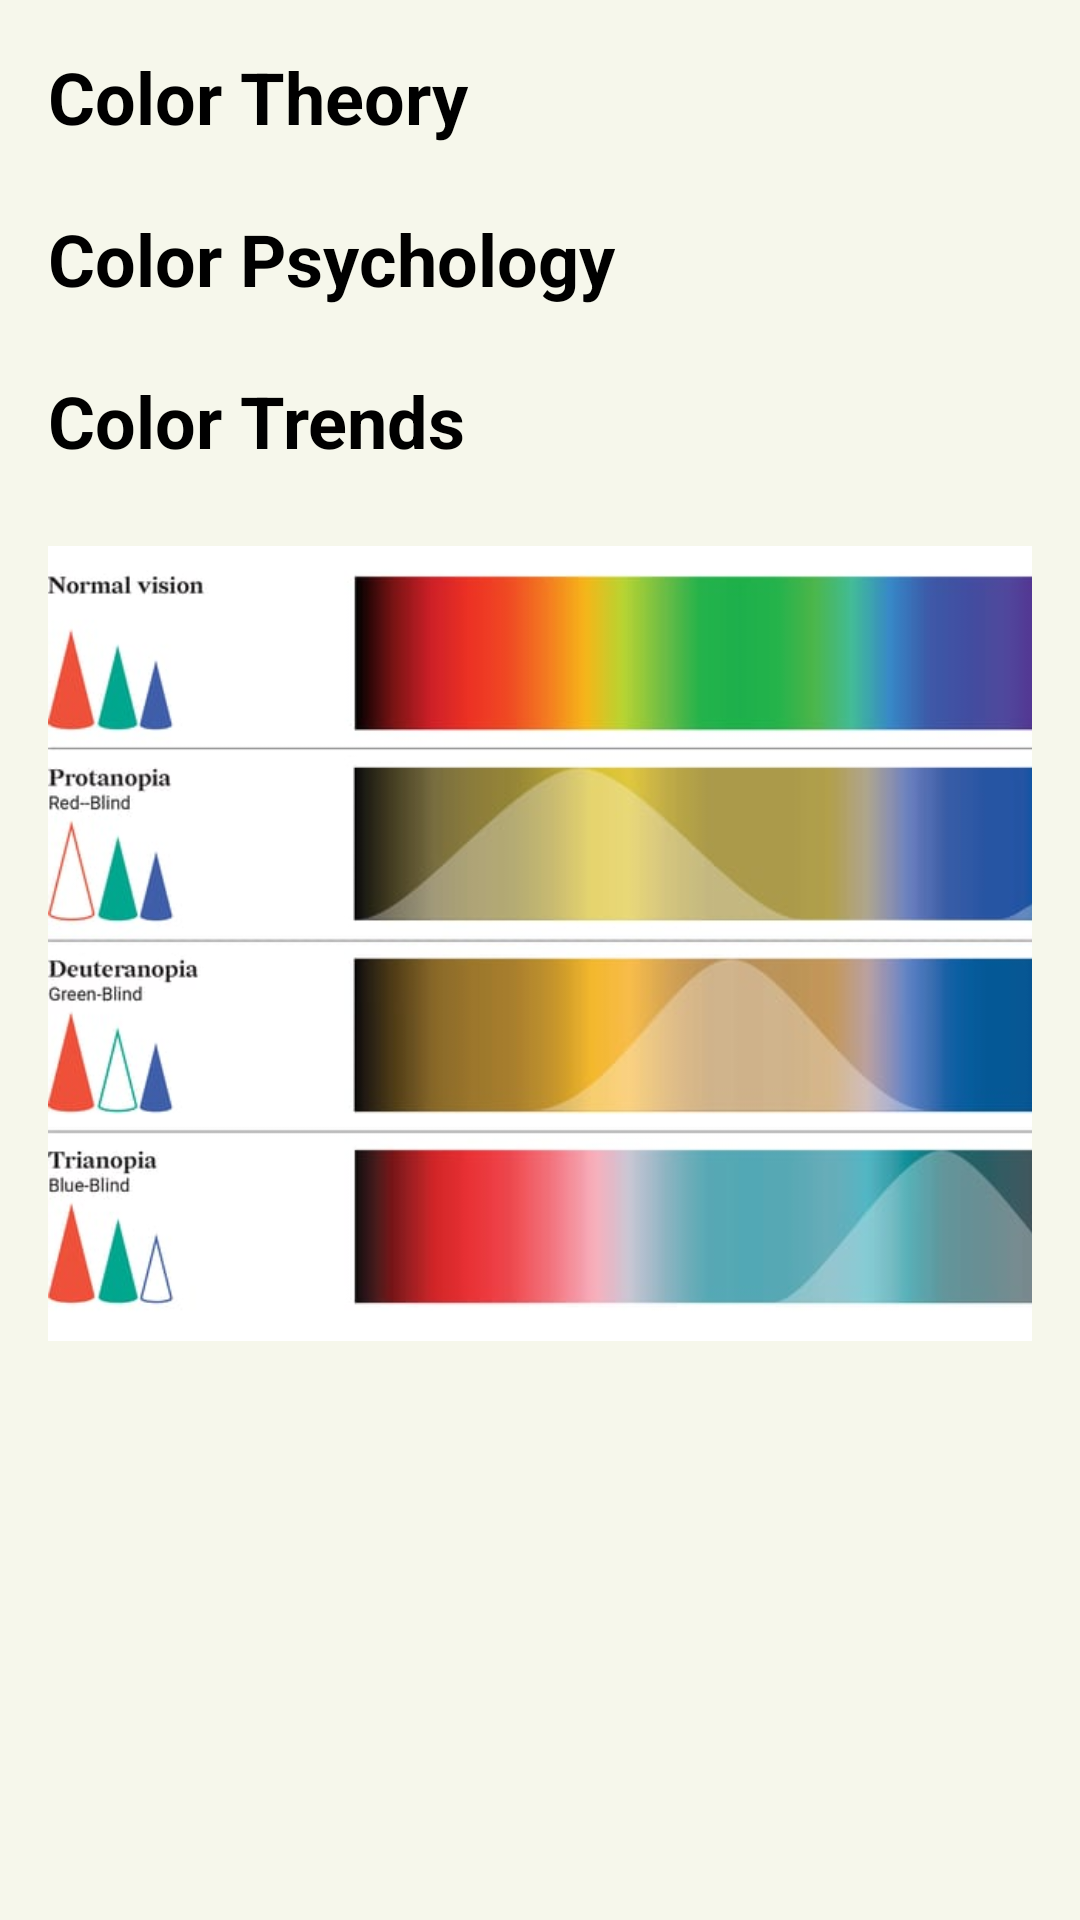

The Android layout XML behind this screen, and the referenced resources:
<!-- AndroidManifest.xml: application theme Theme.CInColour -->
<!-- res/layout/activity_color_info.xml -->
<ScrollView xmlns:android="http://schemas.android.com/apk/res/android"
    xmlns:app="http://schemas.android.com/apk/res-auto"
    xmlns:tools="http://schemas.android.com/tools"
    tools:context=".ColorInfoActivity"
    android:background="#F6F7EB"
    android:layout_width="match_parent"
    android:layout_height="match_parent">

    <LinearLayout
        android:layout_width="match_parent"
        android:layout_height="wrap_content"
        android:orientation="vertical"
        android:padding="16dp">

        <TextView
            android:layout_width="match_parent"
            android:layout_height="wrap_content"
            android:text="@string/color_theory"
            android:textColor="@android:color/black"
            android:textSize="24sp"
            android:textStyle="bold" />

        <TextView
            android:id="@+id/colorTheoryTextView"
            android:layout_width="match_parent"
            android:layout_height="wrap_content"
            android:textColor="@android:color/black"
            android:textSize="16sp" />

        <TextView
            android:layout_width="match_parent"
            android:layout_height="wrap_content"
            android:text="@string/color_psychology"
            android:textColor="@android:color/black"
            android:textSize="24sp"
            android:textStyle="bold" />

        <TextView
            android:id="@+id/colorPsychologyTextView"
            android:layout_width="match_parent"
            android:layout_height="wrap_content"
            android:textColor="@android:color/black"
            android:textSize="16sp" />

        <TextView
            android:layout_width="match_parent"
            android:layout_height="wrap_content"
            android:text="@string/color_trends"
            android:textColor="@android:color/black"
            android:textSize="24sp"
            android:textStyle="bold" />

        <TextView
            android:id="@+id/colorTrendsTextView"
            android:layout_width="match_parent"
            android:layout_height="wrap_content"
            android:textColor="@android:color/black"
            android:textSize="16sp" />

        <ImageView
            android:id="@+id/imageView3"
            android:layout_width="370dp"
            android:layout_height="273dp"
            android:layout_marginBottom="104dp"
            android:contentDescription="@string/charts_for_color_blind_viewers"
            app:srcCompat="@drawable/matrix"
            tools:ignore="ImageContrastCheck" />

    </LinearLayout>
</ScrollView>
<!-- resources referenced by this layout -->
<resources>
  <!-- drawable matrix: jpg bitmap (drawable, 33025 bytes) -->
  <string name="charts_for_color_blind_viewers">Charts for color blind viewers</string>
  <string name="color_psychology">Color Psychology</string>
  <string name="color_theory">Color Theory</string>
  <string name="color_trends">Color Trends</string>
  <style name="Theme.CInColour" parent="Theme.MaterialComponents.DayNight.DarkActionBar">
          
          <item name="colorPrimary">@color/purple_500</item>
          <item name="colorPrimaryVariant">@color/purple_700</item>
          <item name="colorOnPrimary">@color/white</item>
          
          <item name="colorSecondary">@color/teal_200</item>
          <item name="colorSecondaryVariant">@color/teal_700</item>
          <item name="colorOnSecondary">@color/black</item>
          
          <item name="android:statusBarColor">?attr/colorPrimaryVariant</item>
          
      </style>
  <color name="purple_500">#FF6200EE</color>
  <color name="purple_700">#FF3700B3</color>
  <color name="white">#FFFFFFFF</color>
  <color name="teal_200">#FF03DAC5</color>
  <color name="teal_700">#FF018786</color>
  <color name="black">#FF000000</color>
</resources>
